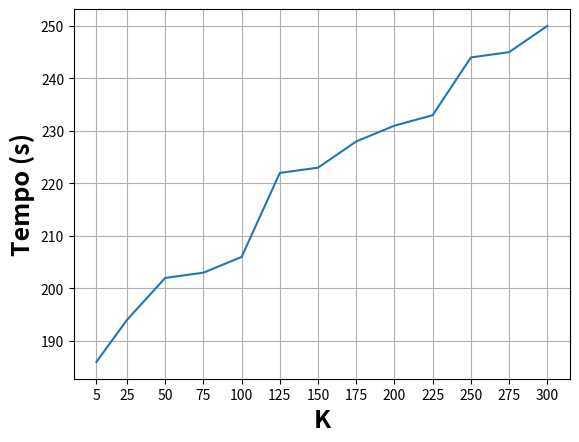

Recreate this plot in Python.
import matplotlib.pyplot as plt
rmse = [1.10878, 1.10835, 1.10785, 1.10736, 1.10724, 1.10728, 1.10709, 1.10697,
1.10693, 1.10678, 1.10671, 1.10672, 1.10669, 1.10661]

rmse = [1.22257 ,1.22257 ,1.22257 ,1.22257 ,1.22257 ,1.22257 ,1.22257 ,1.22257 ,1.22257 ,1.22257 ,1.22257 ,1.22257 ,1.22257]

k = [5 ,25 ,50 ,75 ,100 ,125 ,150 ,175 ,200 ,225 ,250 ,275 ,300]

time = [186 ,194 ,202 ,203 ,206 ,222 ,223 ,228 ,231 ,233 ,244 ,245 ,250]

fig = plt.figure()
plt.plot(k,time)
plt.ylabel("Tempo (s)",fontsize='18', fontweight='bold')
plt.xlabel("K",fontsize='18', fontweight='bold')
plt.xticks(k)
plt.grid()
plt.show()


